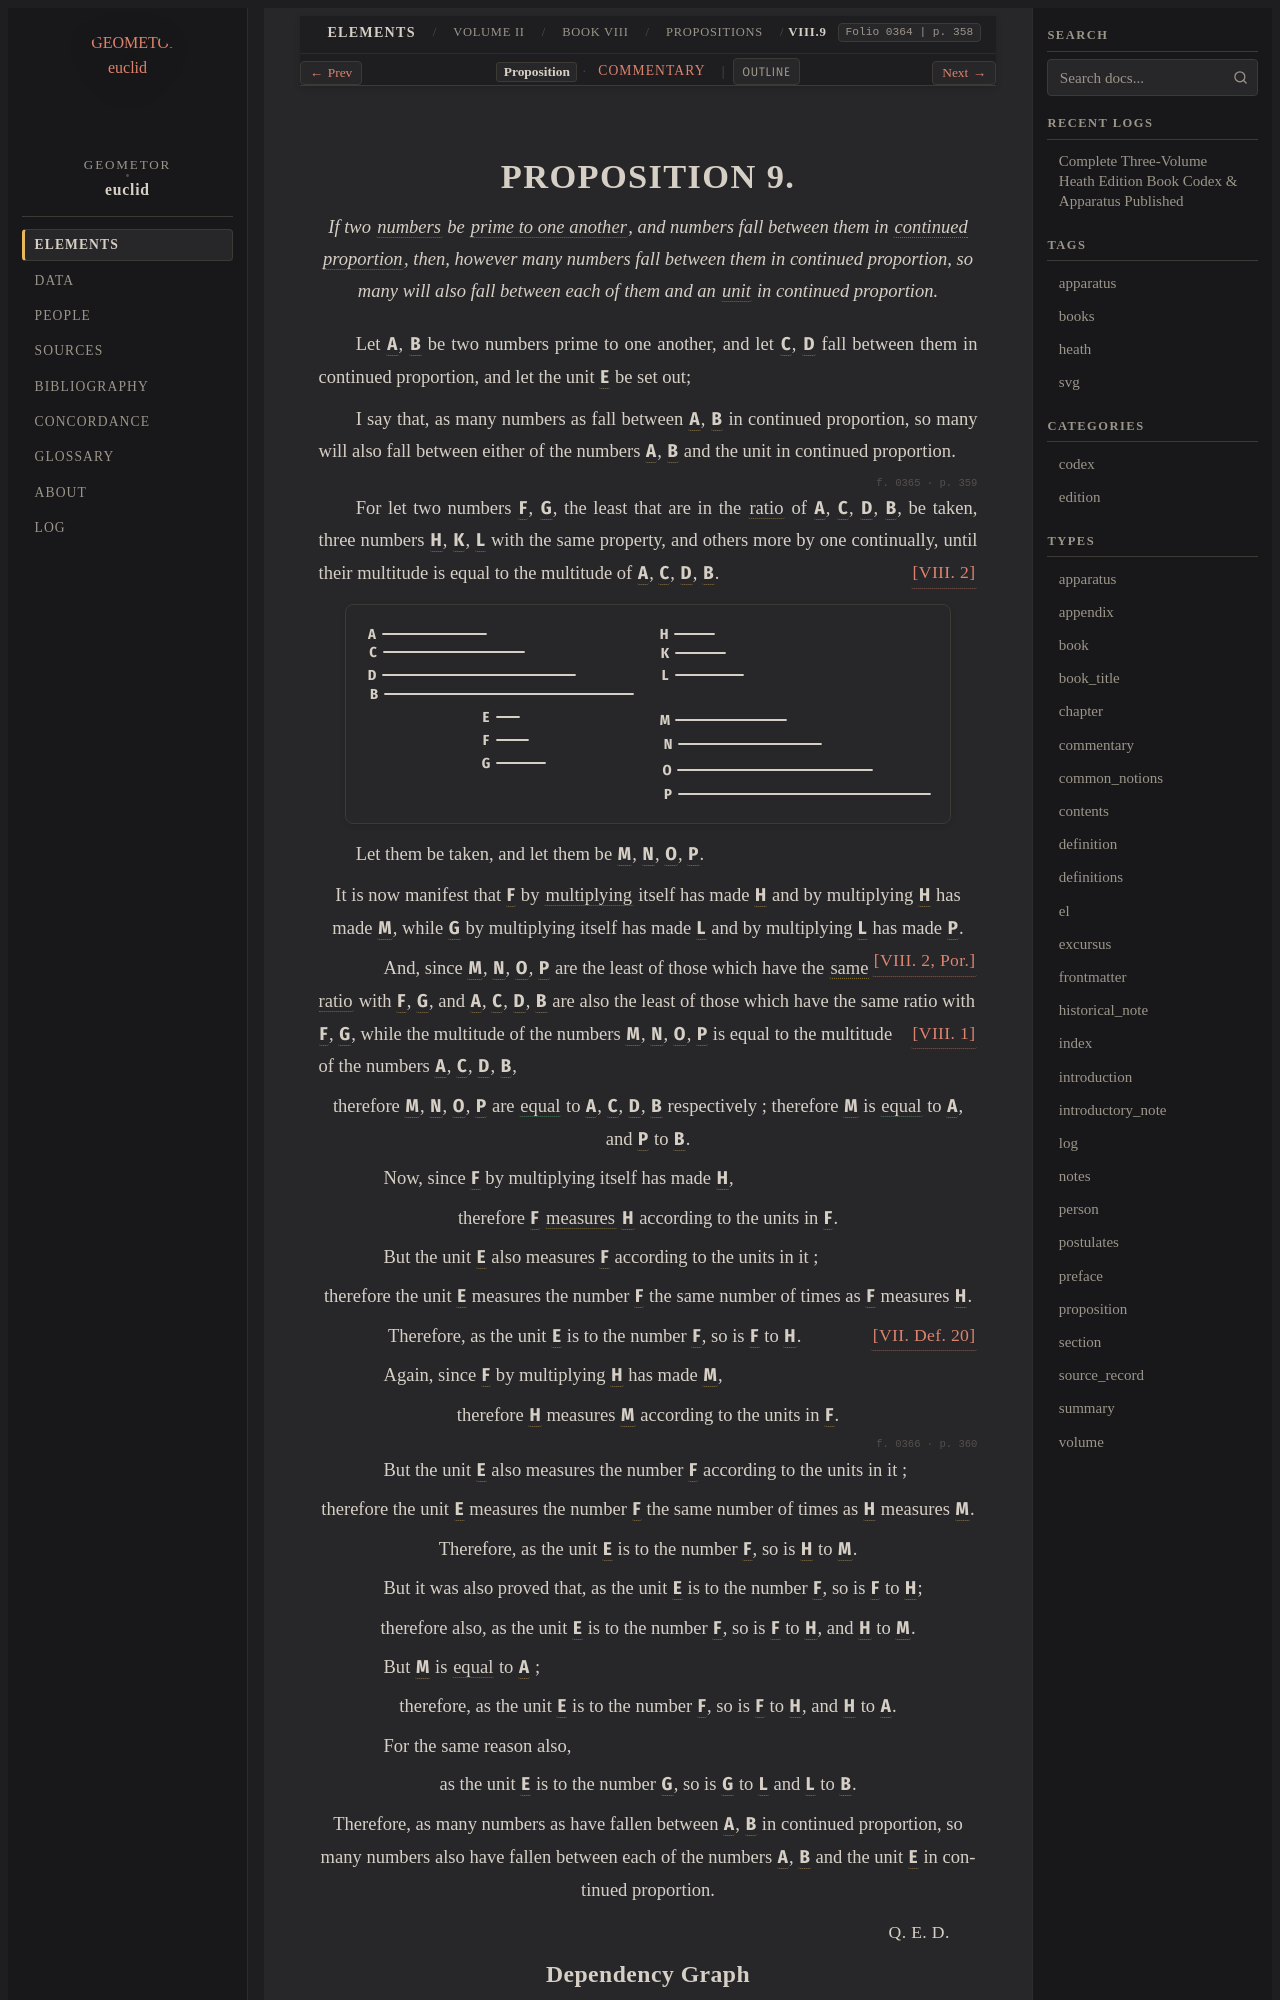

repository: geometor/euclid · page: heath/volume_II/book_viii/propositions/09/index.html · generator: sphinx

:canonical_id: VIII.9
:volume: II
:book: VIII
:proposition: 9
:type: proposition
:title: Proposition VIII.9
:folios: 0364, 0365, 0366
:folio: 0364
:page: 358
:pages: 358, 359, 360
:dependencies: V.def.6, VII.def.1, VII.def.2, VII.def.12, VII.def.20, VIII.1, VIII.2

.. _VIII.9:

.. folio:: 0364
   :page: 358
